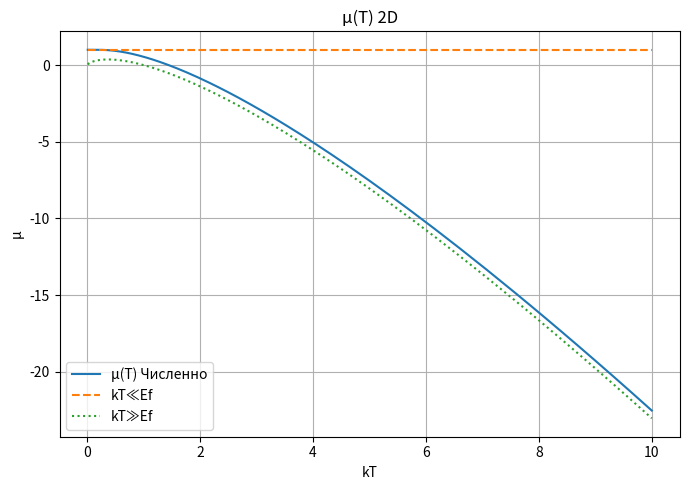

The script that saved this image:
import numpy as np
import matplotlib.pyplot as plt

def mu_exact(T, n):
    return T * np.log(np.expm1(n / T))

def mu_deg(T, n):
    # return n - T * np.exp(-n / T) # правильная формула с экспоненциальной поправкой
    return n + T*0

def mu_classical(T, n):
    return T * (np.log(n) - np.log(T))

def plot_mu_vs_T(n=1.0, T_min=0.01, T_max=10.0, N=200):
    Ts = np.geomspace(T_min, T_max, N)
    mu_ex = mu_exact(Ts, n)
    mu_lo = mu_deg(Ts, n)
    mu_hi = mu_classical(Ts, n)

    plt.figure(figsize=(7,5))
    plt.plot(Ts, mu_ex, label="μ(T) Численно")
    plt.plot(Ts, mu_lo, linestyle="--", label="kT≪Ef")
    plt.plot(Ts, mu_hi, linestyle=":", label="kT≫Ef")
    plt.xlabel("kT")
    plt.ylabel("μ")
    plt.title("μ(T) 2D")
    plt.grid(True)
    plt.legend()
    plt.tight_layout()
    plt.show()

if __name__ == "__main__":
    plot_mu_vs_T()
